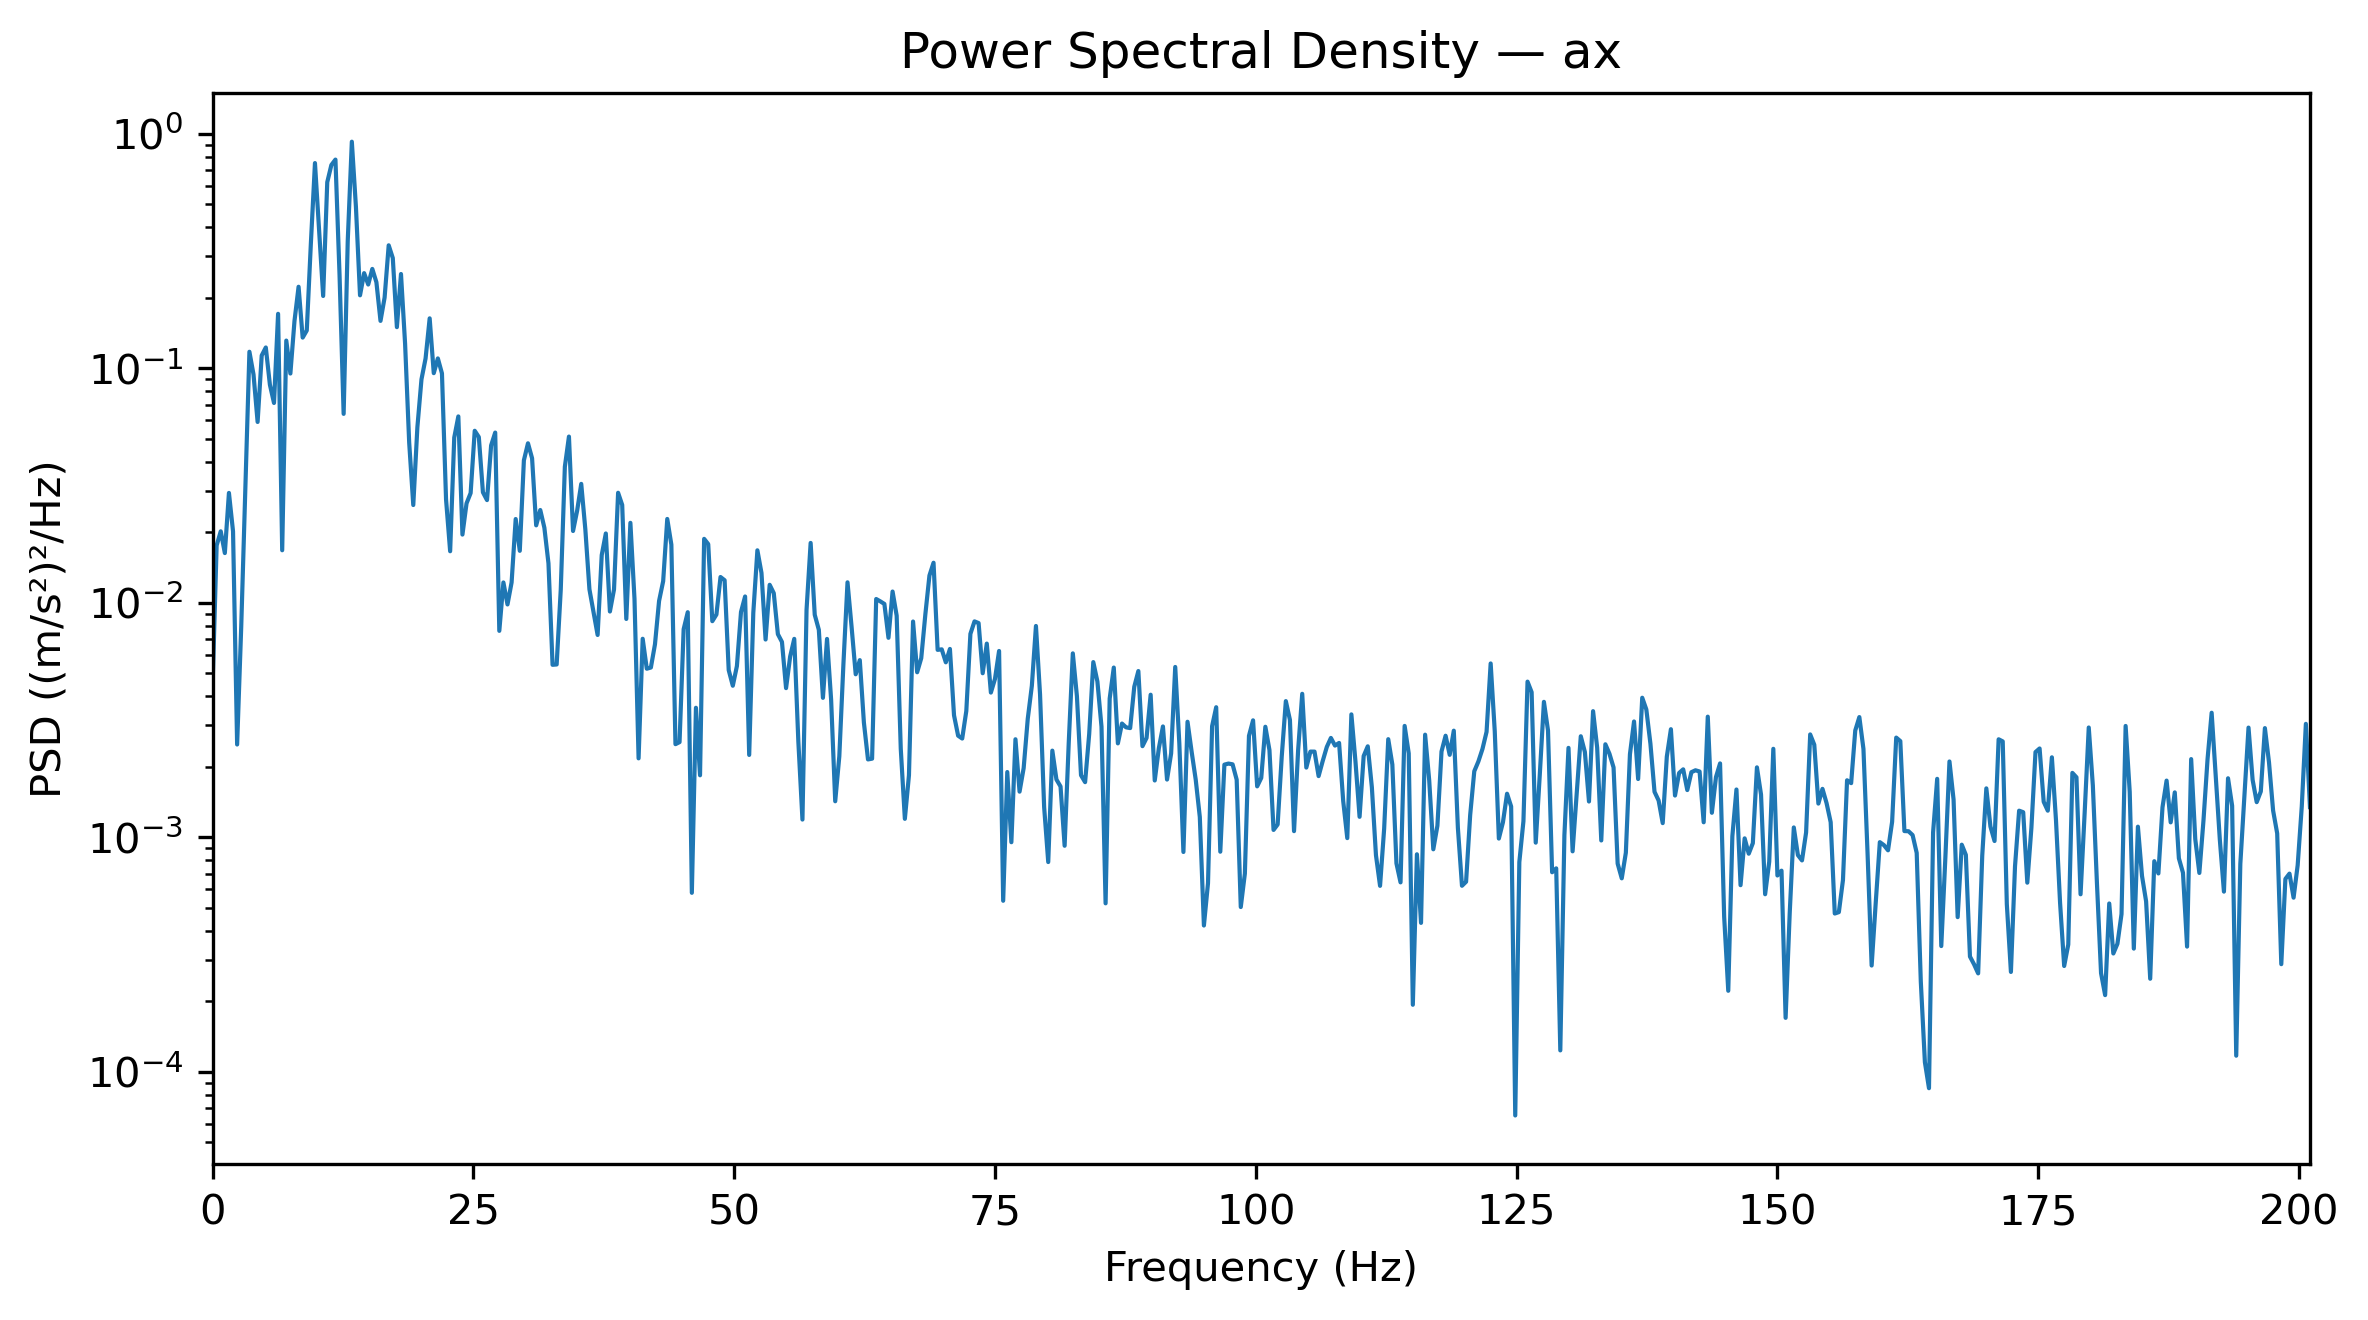

The file beside this chart, header and first rows:
Frequency_Hz, PSD_(m_s2)^2_per_Hz
0.0, 0.004374
0.3927, 0.01757
0.7854, 0.02019
1.178, 0.01631
1.571, 0.02943
1.963, 0.02019
2.356, 0.002489
2.749, 0.007915
3.141, 0.03058
3.534, 0.1177
3.927, 0.09417
4.319, 0.05908
4.712, 0.1135
5.105, 0.1228
5.497, 0.08515
5.89, 0.07119
6.283, 0.1709
6.675, 0.01676
7.068, 0.1314
7.461, 0.09506
7.854, 0.1592
8.246, 0.2229
8.639, 0.1353
9.032, 0.1451
9.424, 0.341
9.817, 0.7508
10.21, 0.3917
10.6, 0.2036
10.99, 0.6222
11.39, 0.7364
11.78, 0.7769
12.17, 0.2503
12.57, 0.06397
12.96, 0.349
13.35, 0.9262
13.74, 0.4885
14.14, 0.2049
14.53, 0.2548
14.92, 0.2278
15.31, 0.2655
15.71, 0.2329
16.1, 0.1594
16.49, 0.2004
16.89, 0.3348
17.28, 0.2955
17.67, 0.1499
18.06, 0.2526
18.46, 0.1275
18.85, 0.04827
19.24, 0.02614
19.63, 0.05608
20.03, 0.08977
20.42, 0.1102
20.81, 0.1634
21.2, 0.09542
21.6, 0.1103
21.99, 0.09519
22.38, 0.0276
22.78, 0.0166
23.17, 0.0507
... 453 more rows
